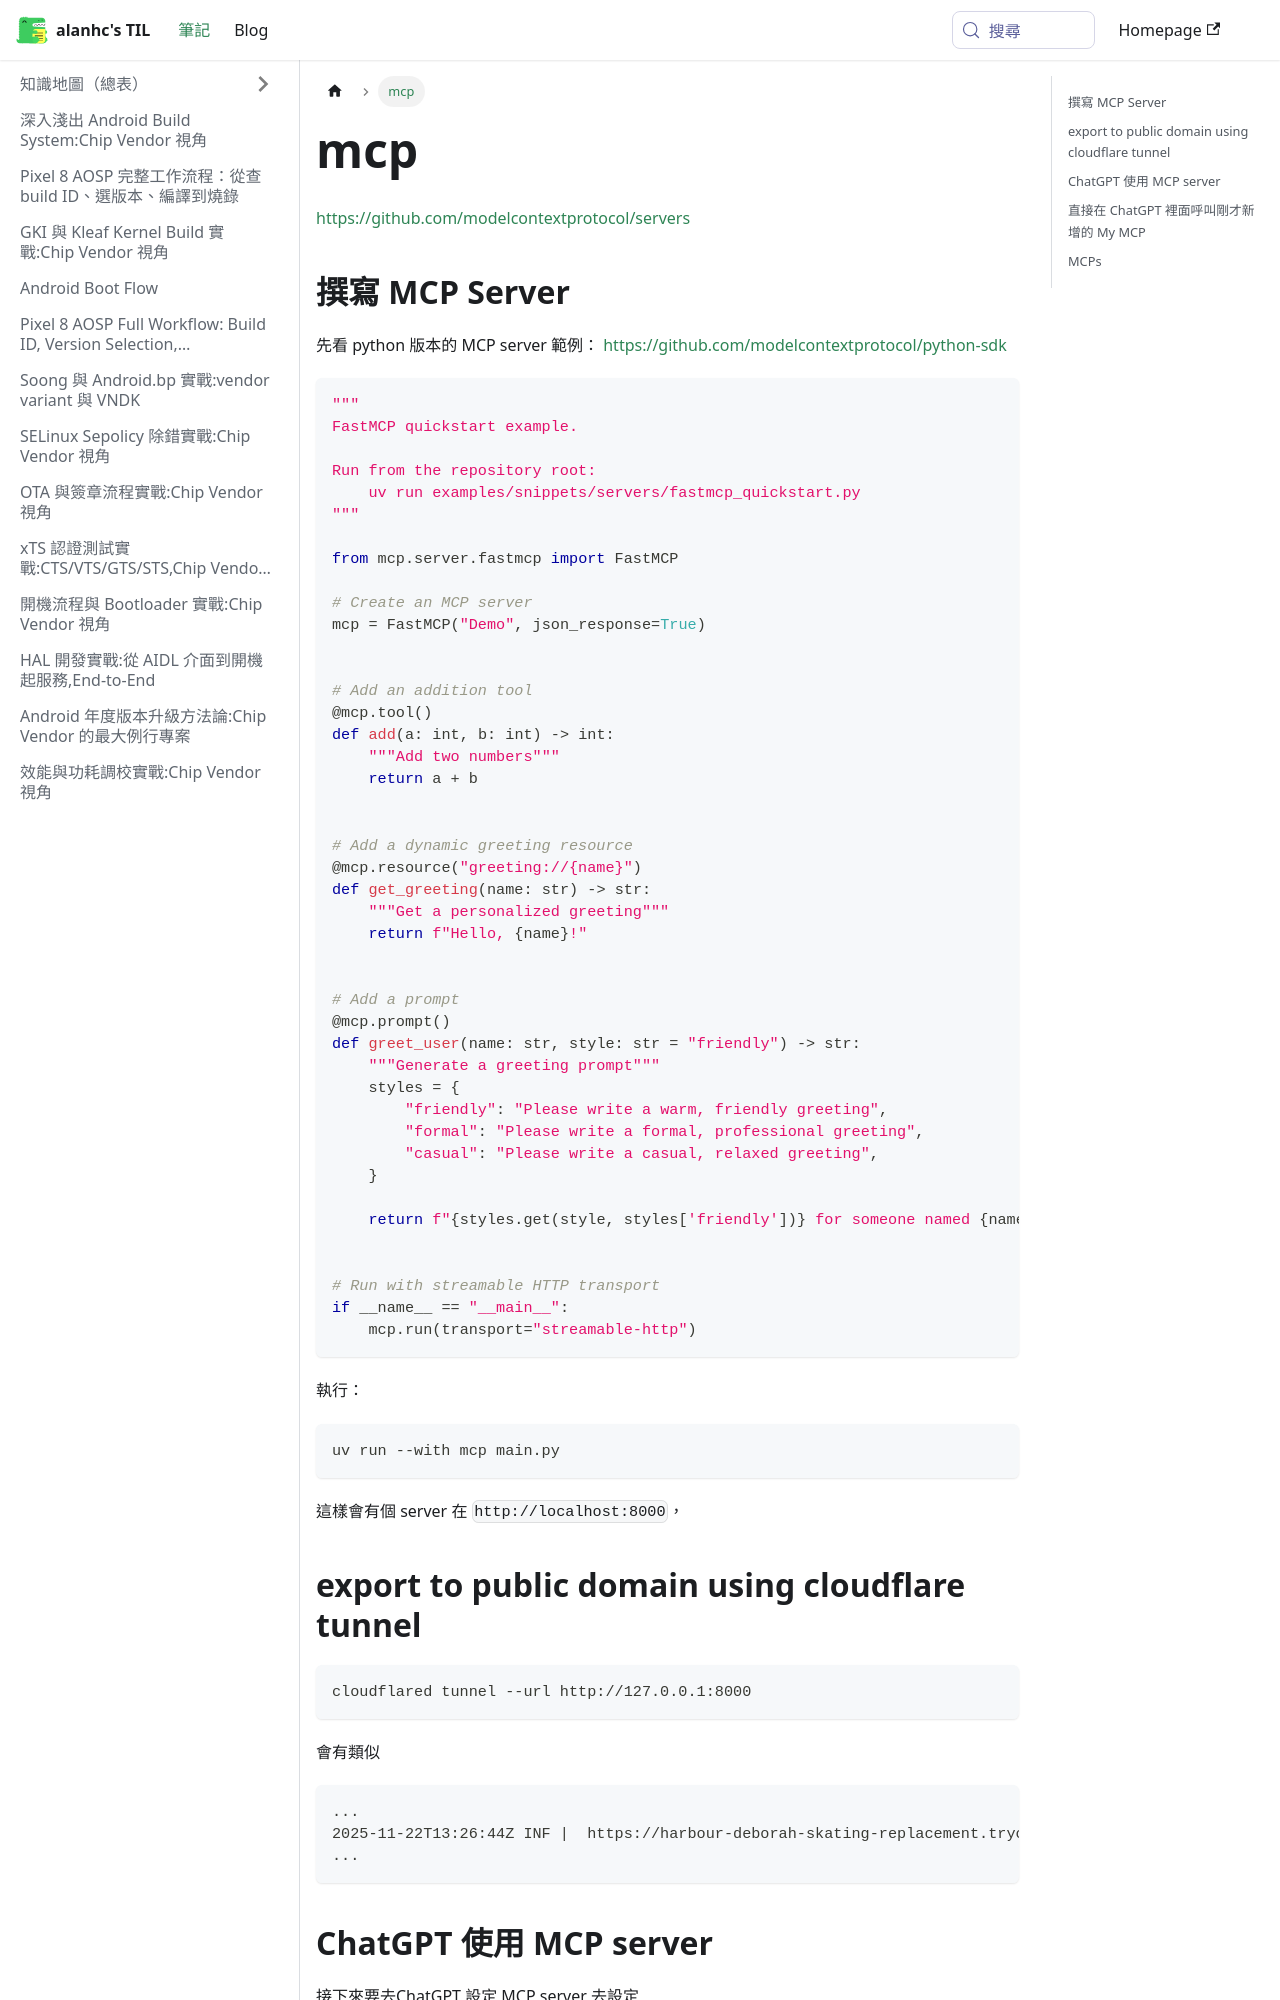

repository: alanhc/til · page: docs/mcp.html · generator: docusaurus

https://github.com/modelcontextprotocol/servers

## 撰寫 MCP Server
先看 python 版本的 MCP server 範例：
https://github.com/modelcontextprotocol/python-sdk
```python
"""
FastMCP quickstart example.

Run from the repository root:
    uv run examples/snippets/servers/fastmcp_quickstart.py
"""

from mcp.server.fastmcp import FastMCP

# Create an MCP server
mcp = FastMCP("Demo", json_response=True)


# Add an addition tool
@mcp.tool()
def add(a: int, b: int) -> int:
    """Add two numbers"""
    return a + b


# Add a dynamic greeting resource
@mcp.resource("greeting://{name}")
def get_greeting(name: str) -> str:
    """Get a personalized greeting"""
    return f"Hello, {name}!"
